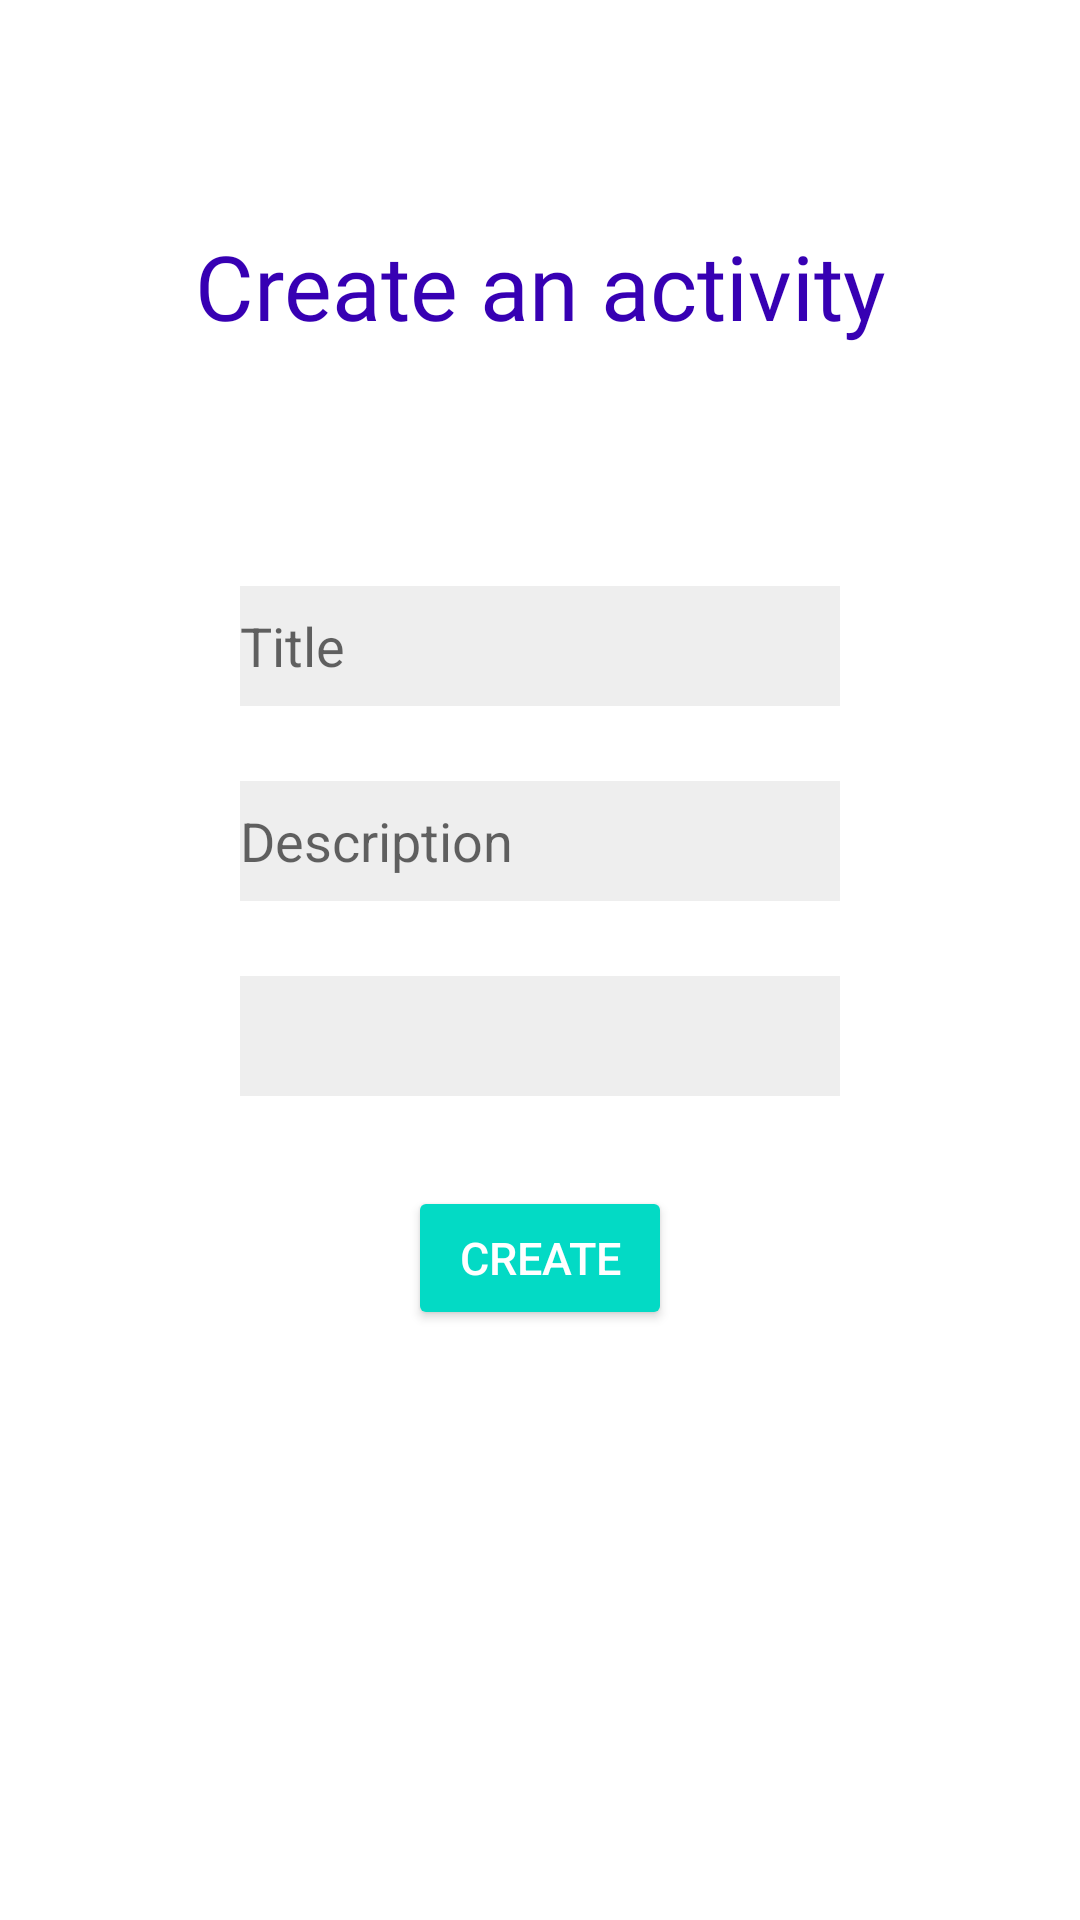

Layout XML and referenced resources for this Android screen:
<!-- AndroidManifest.xml: application theme Theme.APA_Projet -->
<!-- res/layout/activity_create.xml -->
<?xml version="1.0" encoding="utf-8"?>
<RelativeLayout xmlns:android="http://schemas.android.com/apk/res/android"
    xmlns:app="http://schemas.android.com/apk/res-auto"
    xmlns:tools="http://schemas.android.com/tools"
    android:layout_width="match_parent"
    android:layout_height="match_parent"
    tools:context=".CreateActivity">

    <TextView
        android:id="@+id/textViewLabel"
        android:layout_width="match_parent"
        android:layout_height="wrap_content"
        android:layout_marginTop="75dp"
        android:fontFamily="@font/poppinsbold"
        android:gravity="center"
        android:text="@string/createActivity"

        android:textColor="@color/purple_700"
        android:textSize="30sp"
        app:layout_constraintEnd_toEndOf="parent"
        app:layout_constraintHorizontal_bias="0.0"
        app:layout_constraintStart_toStartOf="parent"
        app:layout_constraintTop_toTopOf="parent"
        tools:targetApi="jelly_bean" />

    <EditText
        android:id="@+id/editTextActivityTitle"
        android:layout_width="200dp"
        android:layout_height="40dp"
        android:layout_below="@id/textViewLabel"
        android:layout_centerHorizontal="true"
        android:layout_marginTop="80dp"
        android:background="#11000000"
        android:ems="10"
        android:hint="@string/activityTitle"
        android:inputType="text" />
    <EditText
        android:id="@+id/editTextActivityDescription"
        android:layout_width="200dp"
        android:layout_height="40dp"
        android:layout_below="@id/editTextActivityTitle"
        android:layout_centerHorizontal="true"
        android:layout_marginTop="25dp"
        android:background="#11000000"
        android:ems="10"
        android:hint="@string/activityDescription"
        android:inputType="text" />

    <Spinner
        android:id="@+id/editTextActivityDuration"
        android:layout_width="200dp"
        android:layout_height="40dp"
        android:layout_below="@id/editTextActivityDescription"
        android:layout_centerHorizontal="true"
        android:layout_marginTop="25dp"
        android:background="#11000000" />

    <Button
        android:id="@+id/buttonCreate"
        style="@style/Widget.AppCompat.Button.Colored"
        android:layout_width="wrap_content"
        android:layout_height="wrap_content"
        android:layout_marginTop="30dp"
        android:layout_below="@id/editTextActivityDuration"
        android:layout_centerHorizontal="true"
        android:text="@string/create"
        app:layout_constraintEnd_toEndOf="parent"
        app:layout_constraintStart_toStartOf="parent"
        android:textSize="15dp"/>





</RelativeLayout>
<!-- resources referenced by this layout -->
<resources>
  <color name="purple_700">#FF3700B3</color>
  <string name="activityDescription">Description</string>
  <string name="activityTitle">Title</string>
  <string name="create">Create</string>
  <string name="createActivity">Create an activity</string>
  <style name="Theme.APA_Projet" parent="Theme.MaterialComponents.DayNight.NoActionBar">
          
          <item name="colorPrimary">@color/purple_500</item>
          <item name="colorPrimaryVariant">@color/purple_700</item>
          <item name="colorOnPrimary">@color/white</item>
          
          <item name="colorSecondary">@color/teal_200</item>
          <item name="colorSecondaryVariant">@color/teal_700</item>
          <item name="colorOnSecondary">@color/black</item>
          
          <item name="android:statusBarColor" tools:targetApi="l">?attr/colorPrimaryVariant</item>
          
      </style>
  <color name="purple_500">#FF6200EE</color>
  <color name="white">#FFFFFFFF</color>
  <color name="teal_200">#FF03DAC5</color>
  <color name="teal_700">#FF018786</color>
  <color name="black">#FF000000</color>
</resources>
